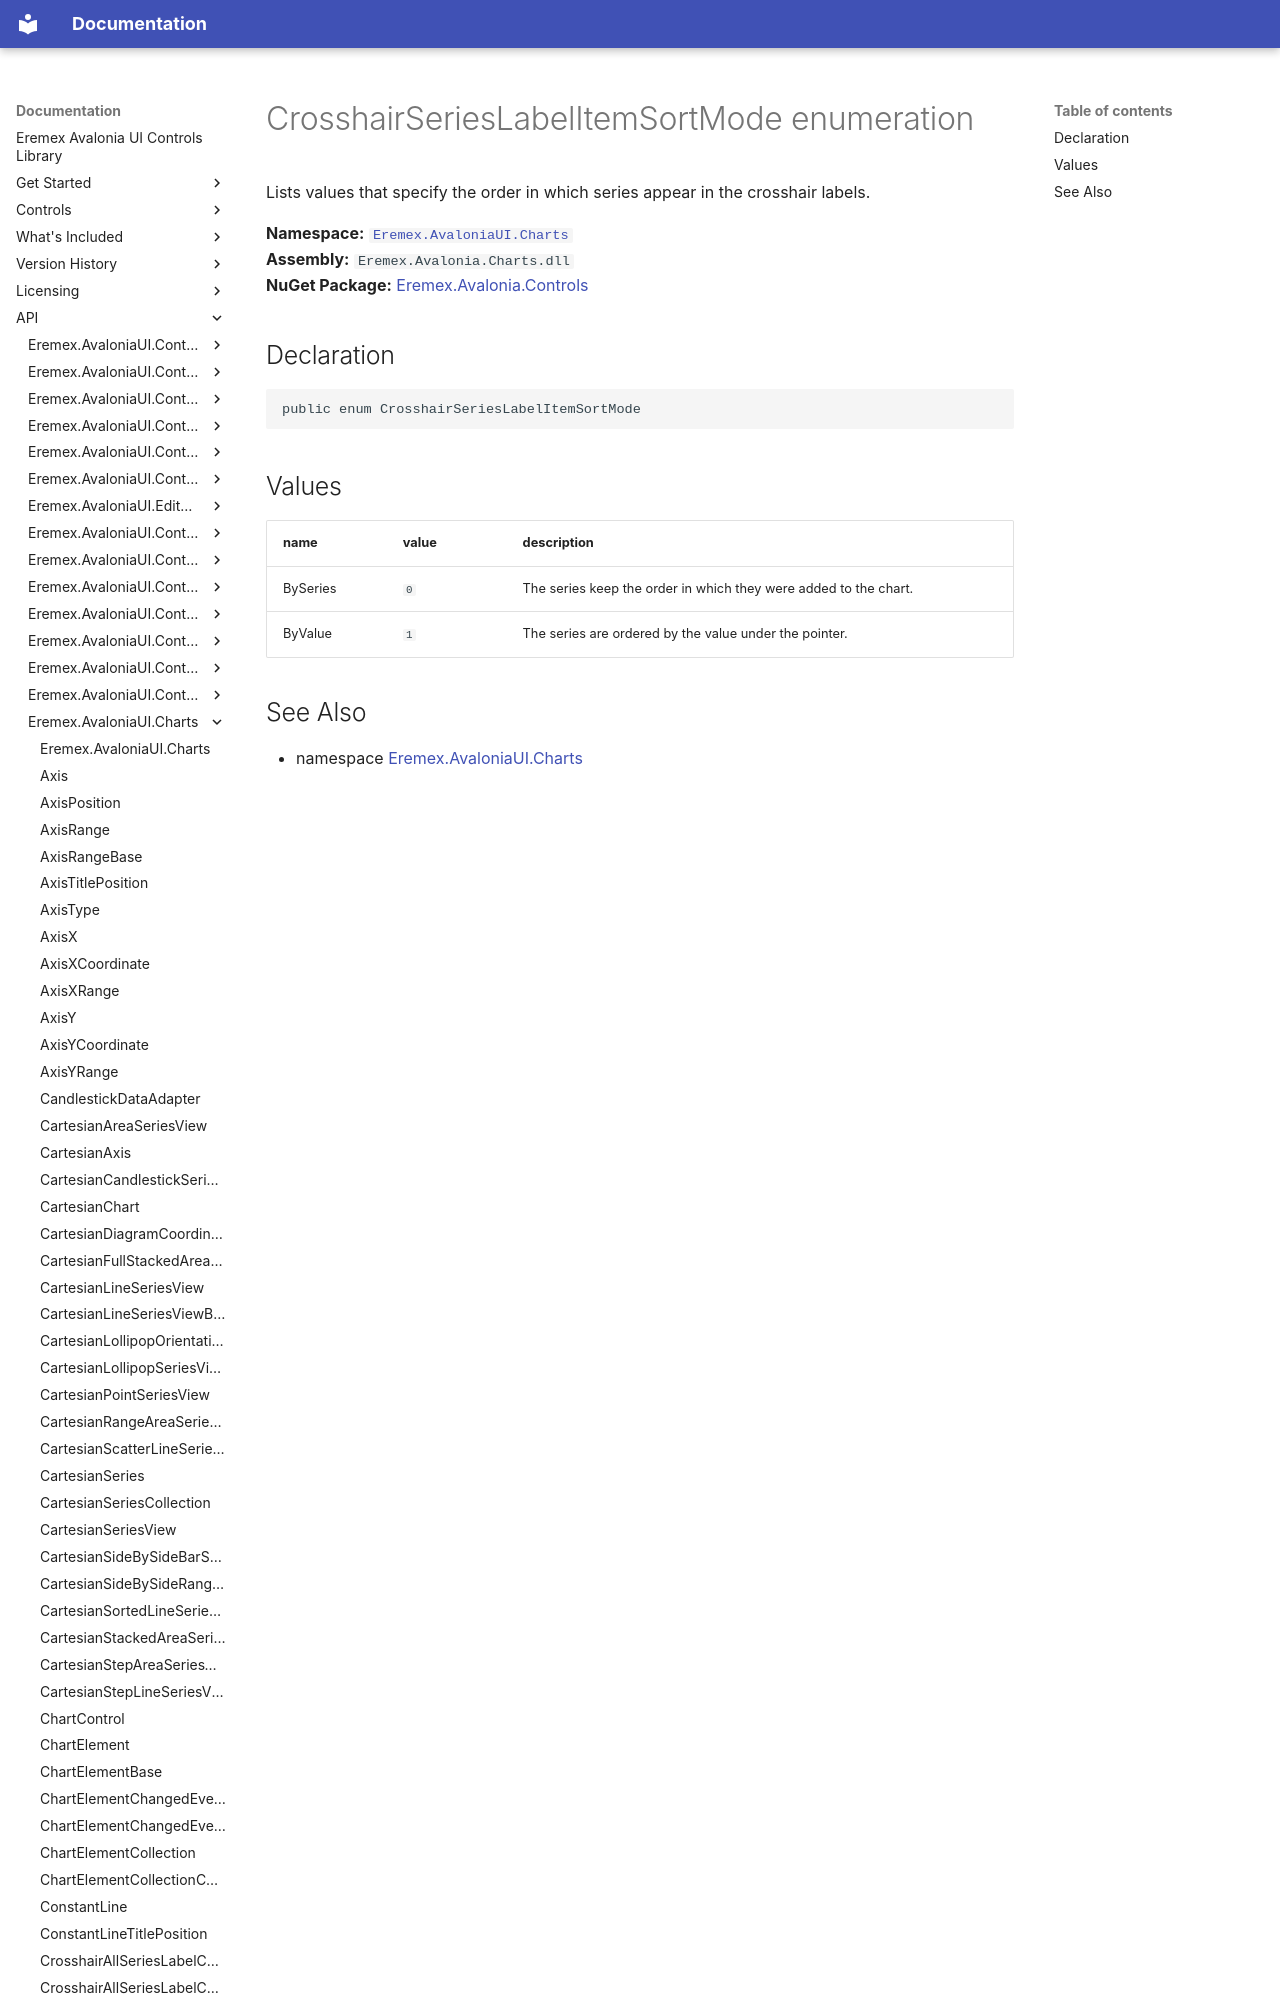

repository: Eremex/controls-doc · page: API/Eremex.AvaloniaUI.Charts/CrosshairSeriesLabelItemSortMode/index.html · generator: mkdocs

# CrosshairSeriesLabelItemSortMode enumeration

Lists values that specify the order in which series appear in the crosshair labels.

**Namespace:** [`Eremex.AvaloniaUI.Charts`](./index.md)  
**Assembly:** `Eremex.Avalonia.Charts.dll`  
**NuGet Package:** [Eremex.Avalonia.Controls](https://www.nuget.org/packages/Eremex.Avalonia.Controls)
